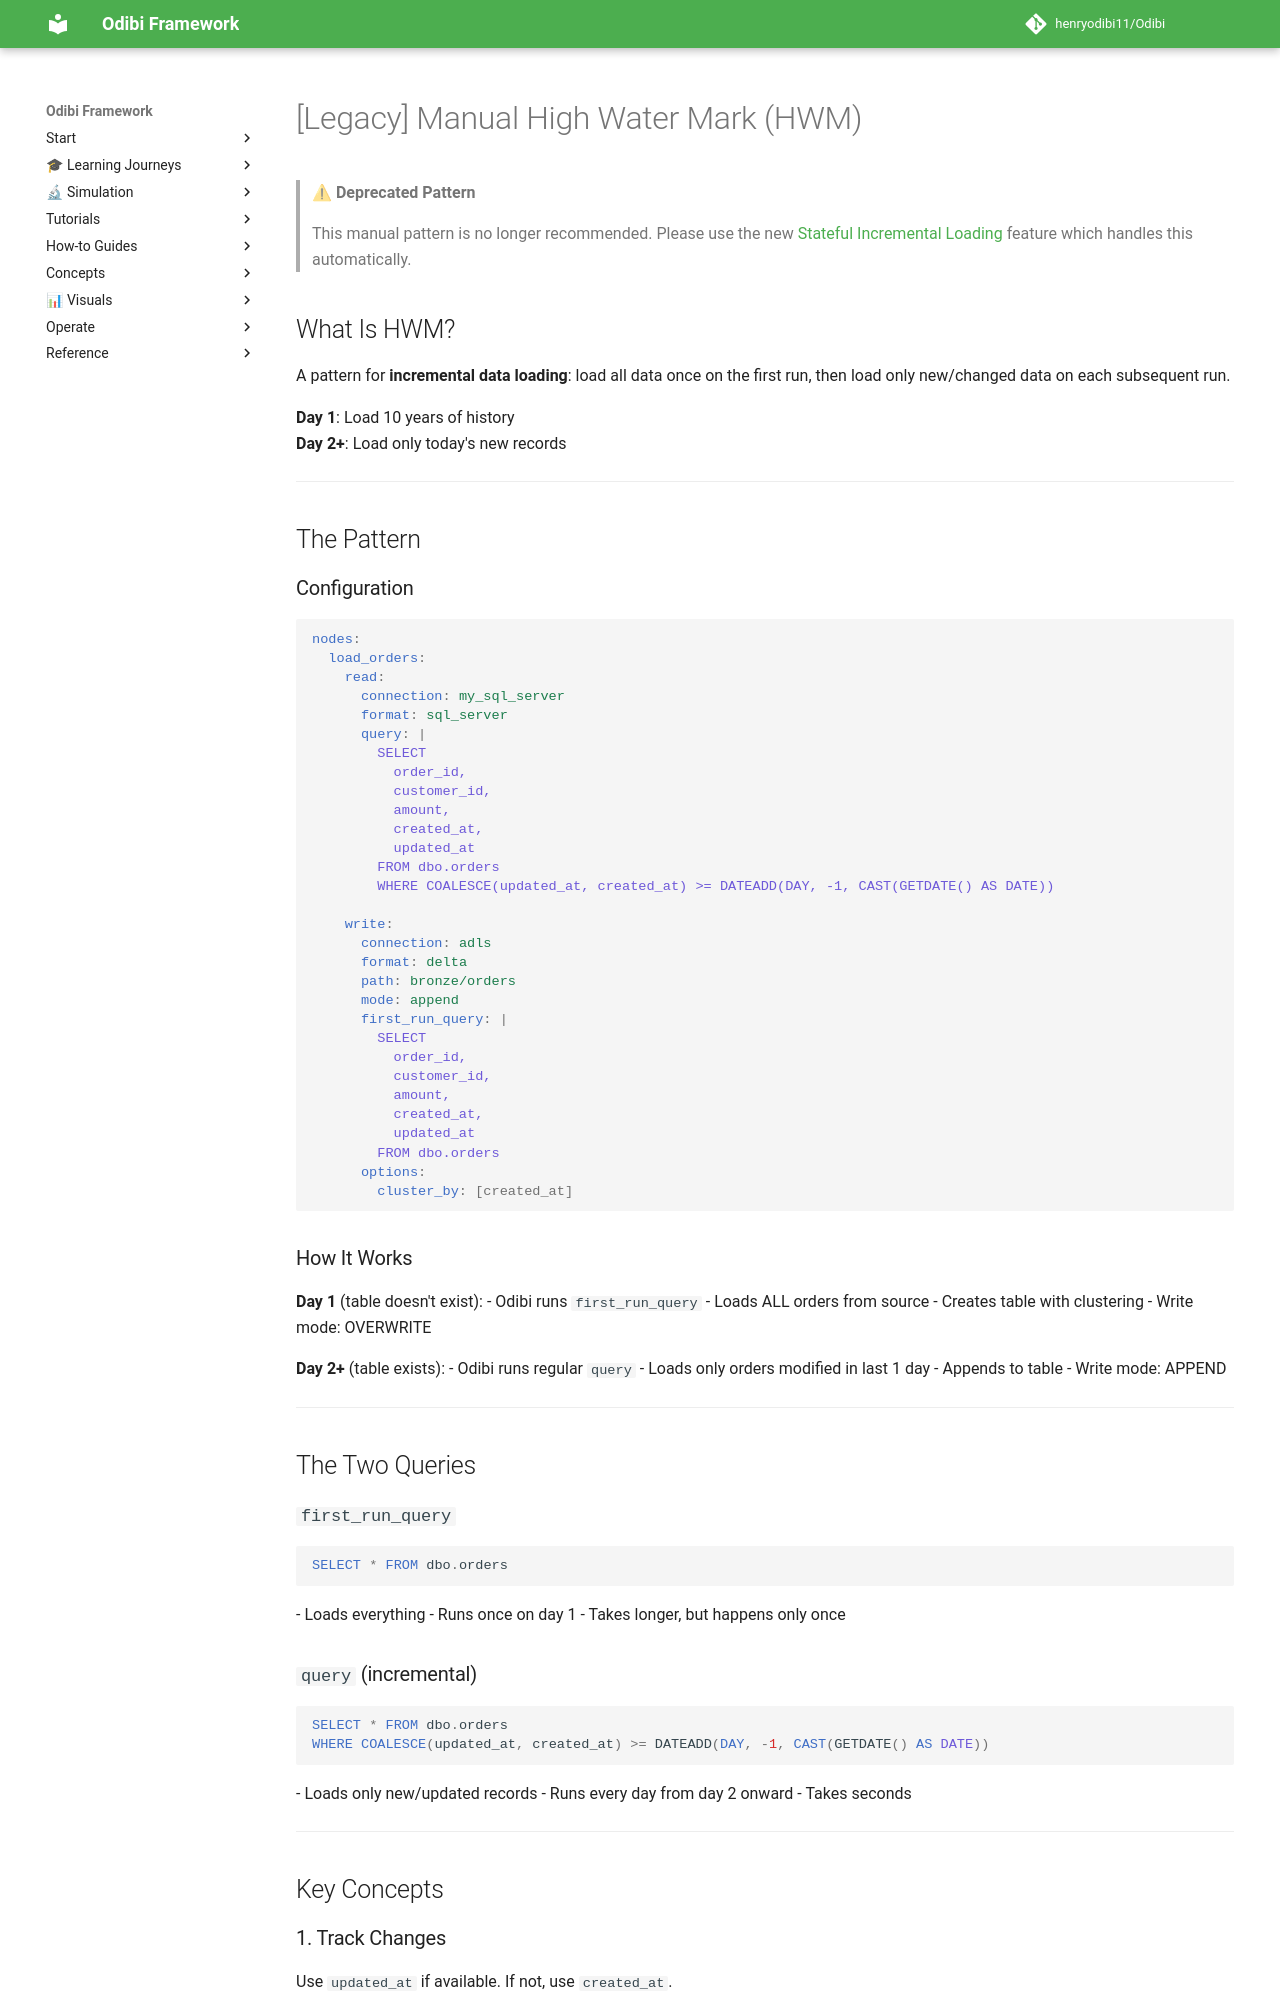

repository: henryodibi11/Odibi · page: patterns/legacy_hwm_manual/index.html · generator: mkdocs

# [Legacy] Manual High Water Mark (HWM)

> **⚠ Deprecated Pattern**
>
> This manual pattern is no longer recommended.
> Please use the new [Stateful Incremental Loading](./incremental_stateful.md) feature which handles this automatically.

## What Is HWM?

A pattern for **incremental data loading**: load all data once on the first run, then load only new/changed data on each subsequent run.

**Day 1**: Load 10 years of history  
**Day 2+**: Load only today's new records

---

## The Pattern

### Configuration

```yaml
nodes:
  load_orders:
    read:
      connection: my_sql_server
      format: sql_server
      query: |
        SELECT
          order_id,
          customer_id,
          amount,
          created_at,
          updated_at
        FROM dbo.orders
        WHERE COALESCE(updated_at, created_at) >= DATEADD(DAY, -1, CAST(GETDATE() AS DATE))

    write:
      connection: adls
      format: delta
      path: bronze/orders
      mode: append
      first_run_query: |
        SELECT
          order_id,
          customer_id,
          amount,
          created_at,
          updated_at
        FROM dbo.orders
      options:
        cluster_by: [created_at]
```

### How It Works

**Day 1** (table doesn't exist):
- Odibi runs `first_run_query`
- Loads ALL orders from source
- Creates table with clustering
- Write mode: OVERWRITE

**Day 2+** (table exists):
- Odibi runs regular `query`
- Loads only orders modified in last 1 day
- Appends to table
- Write mode: APPEND

---

## The Two Queries

### `first_run_query`
```sql
SELECT * FROM dbo.orders
```
- Loads everything
- Runs once on day 1
- Takes longer, but happens only once

### `query` (incremental)
```sql
SELECT * FROM dbo.orders
WHERE COALESCE(updated_at, created_at) >= DATEADD(DAY, -1, CAST(GETDATE() AS DATE))
```
- Loads only new/updated records
- Runs every day from day 2 onward
- Takes seconds

---

## Key Concepts
